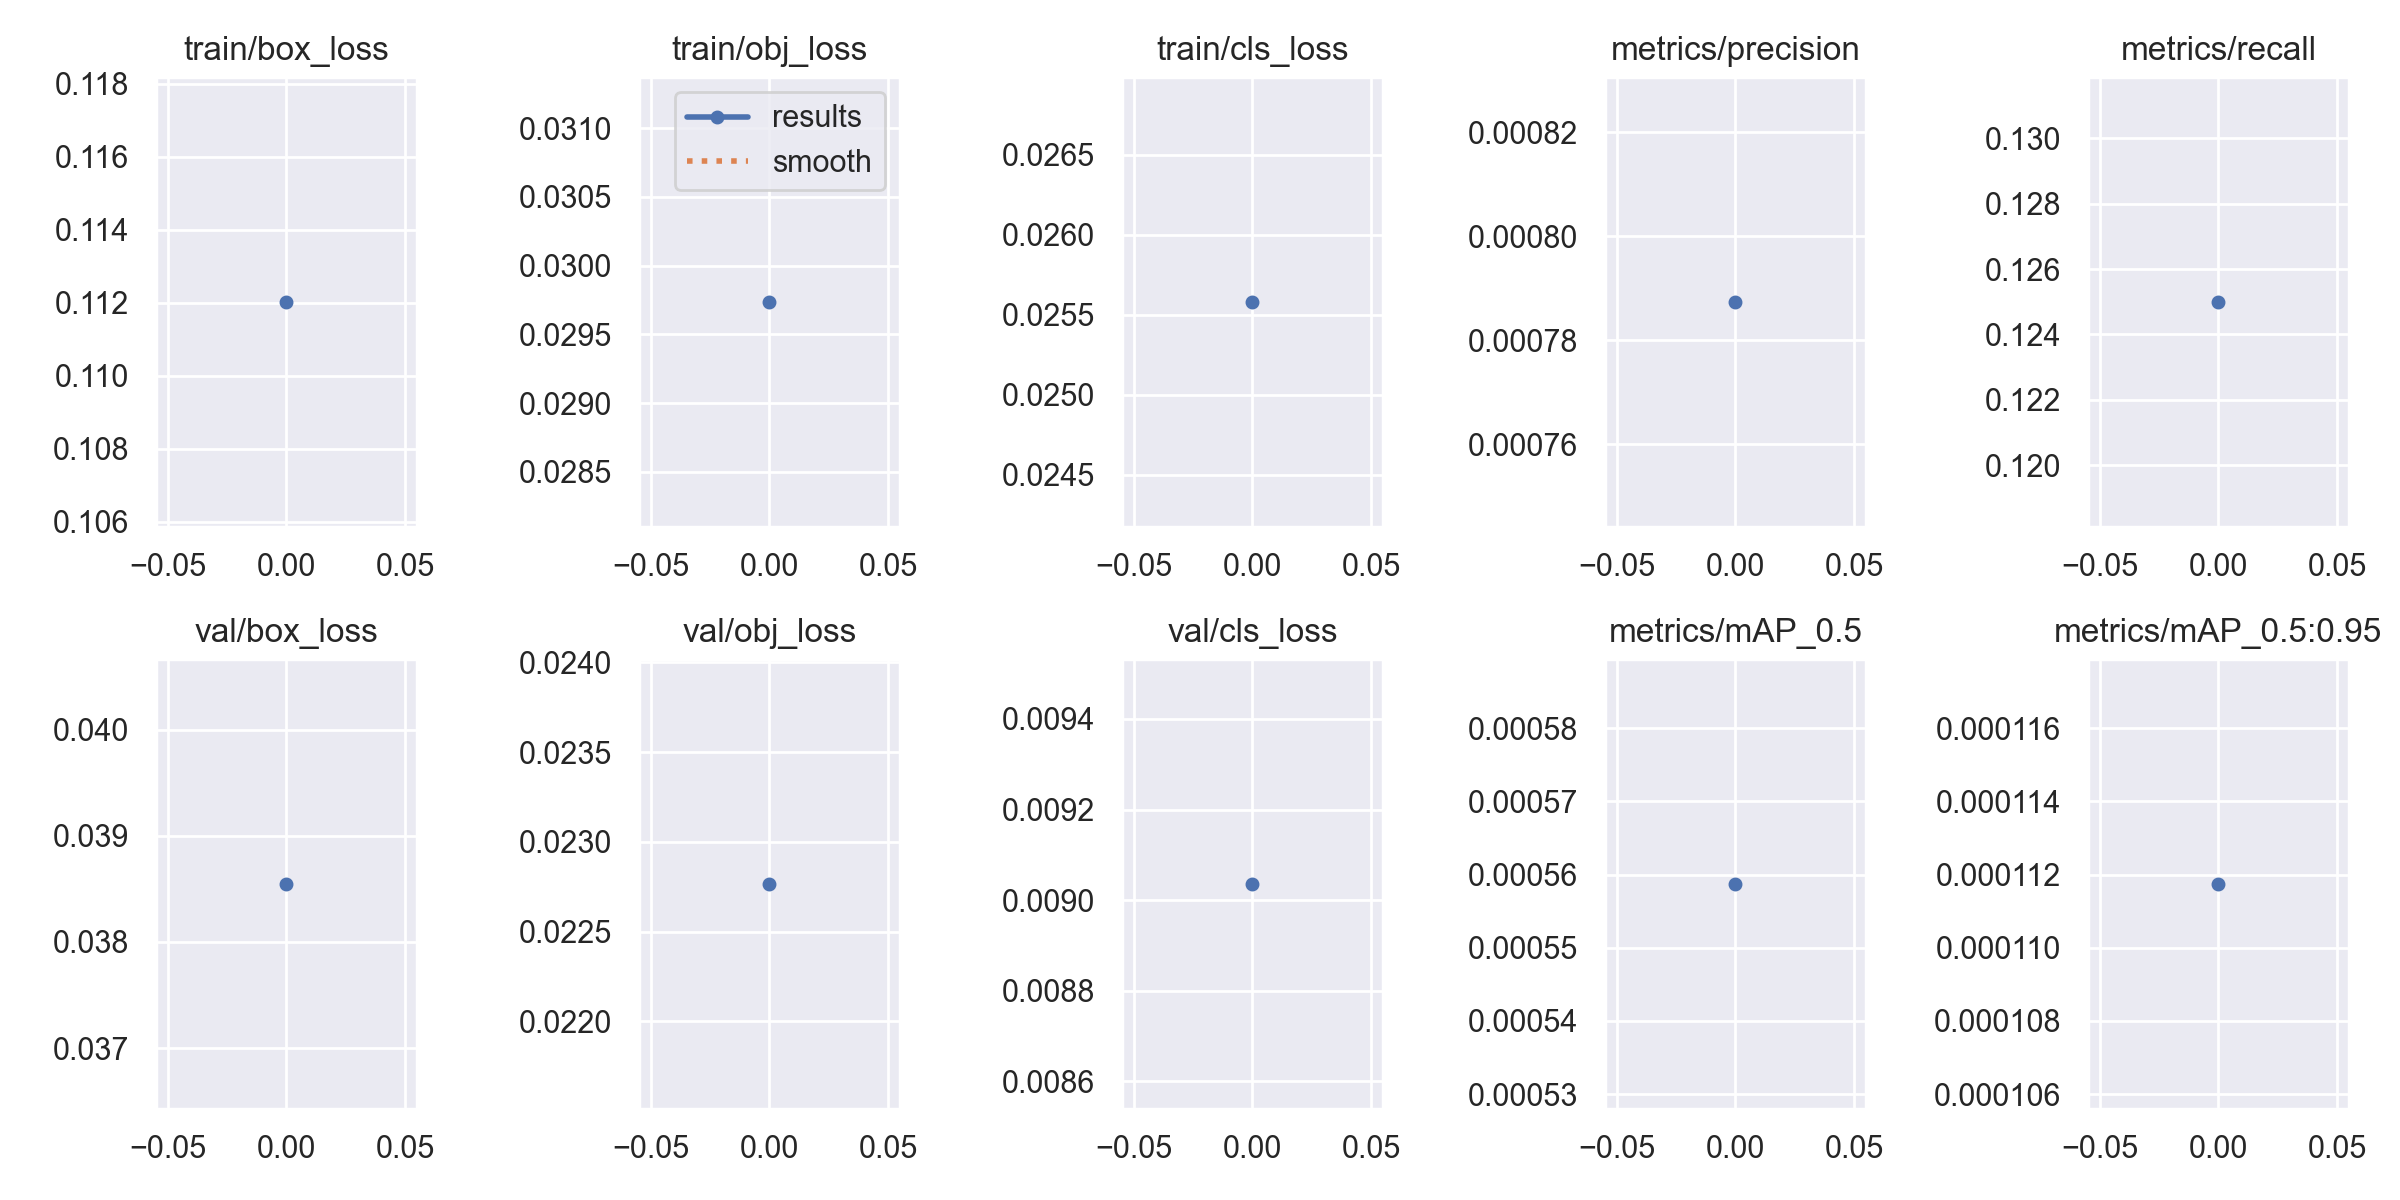

The table this chart was drawn from, first rows:
epoch, train/box_loss, train/obj_loss, train/cls_loss, metrics/precision, metrics/recall, metrics/mAP_0.5, metrics/mAP_0.5:0.95, val/box_loss, val/obj_loss, val/cls_loss, x/lr0, x/lr1, x/lr2
0, 0.112, 0.02974, 0.02558, 0.0007874, 0.125, 0.0005588, 0.0001118, 0.03855, 0.02277, 0.009036, 0.0973, 0.0003, 0.0003
